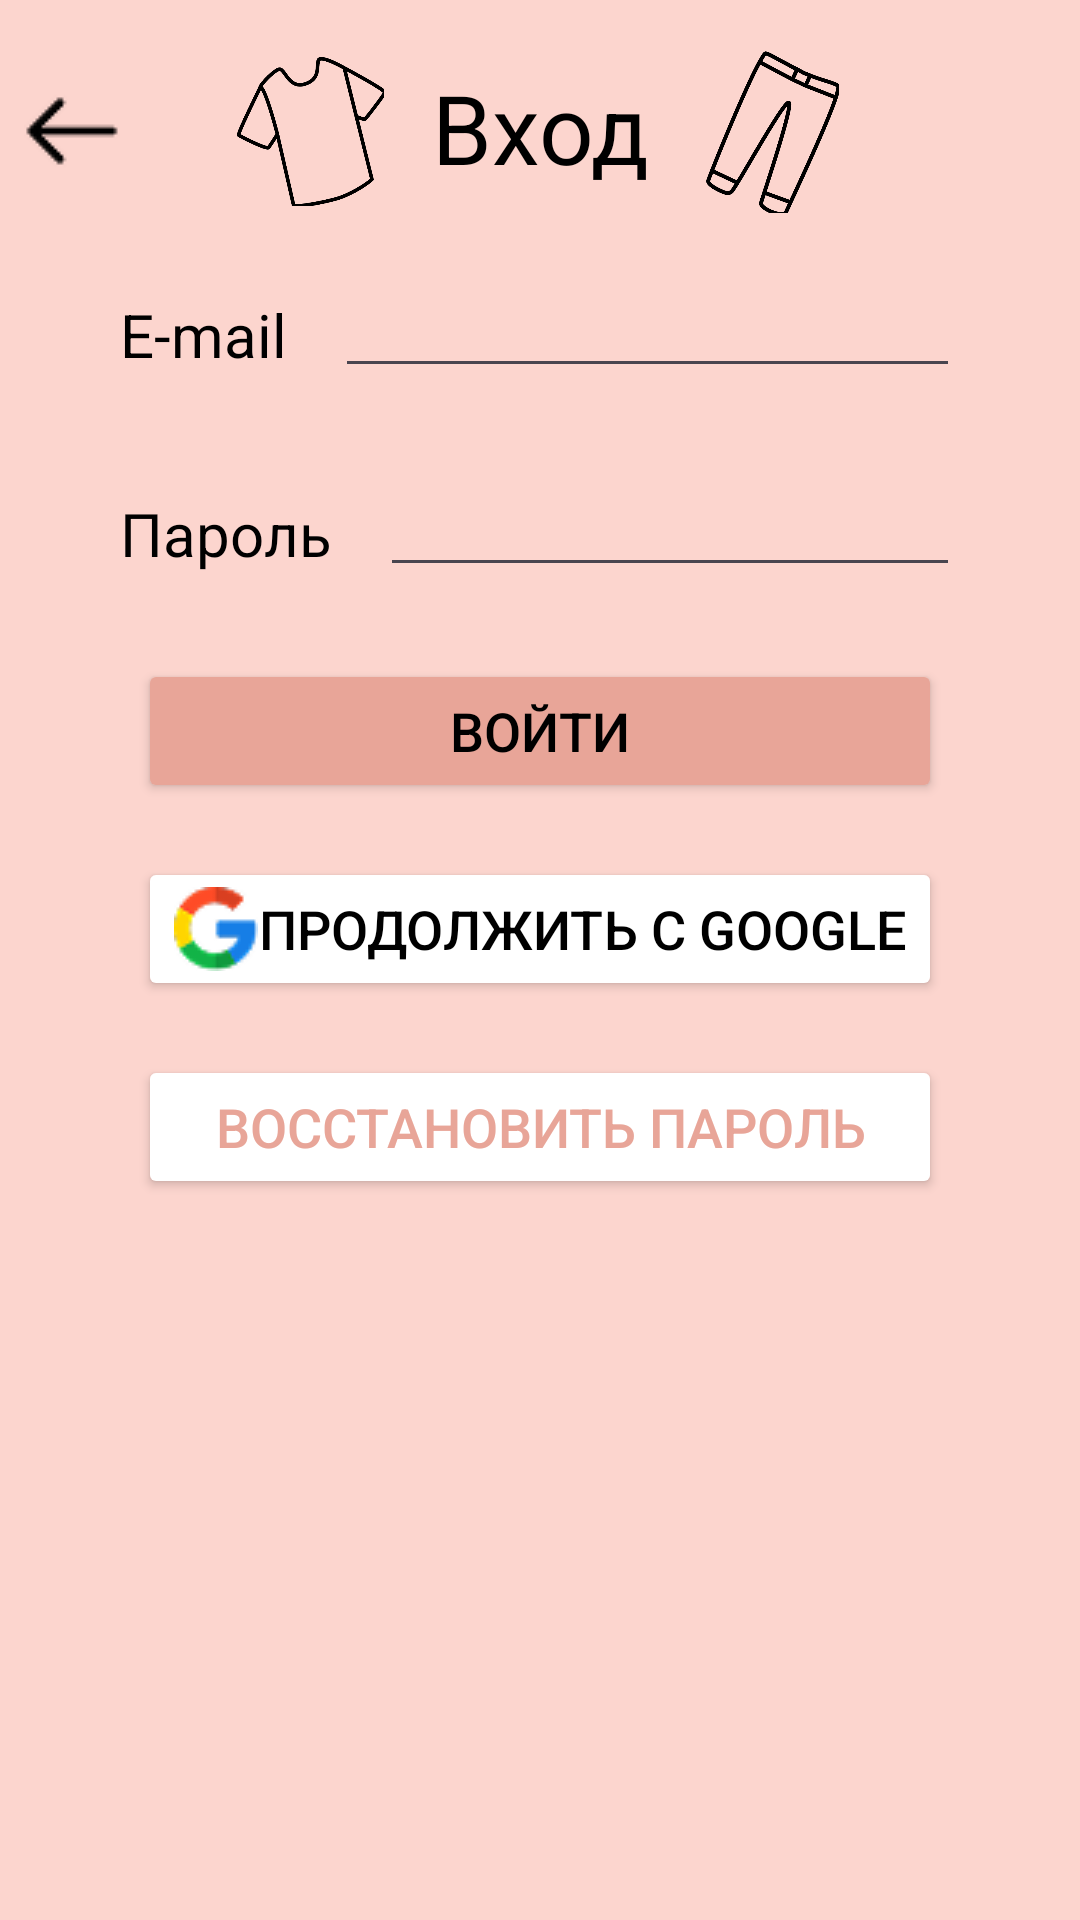

This screen was rendered from an Android layout file. Write that file and the resources it references.
<!-- AndroidManifest.xml: application theme Theme.MyStyleBox -->
<!-- res/layout/activity_login.xml -->
<?xml version="1.0" encoding="utf-8"?>
<androidx.constraintlayout.widget.ConstraintLayout xmlns:android="http://schemas.android.com/apk/res/android"
    android:layout_width="match_parent"
    xmlns:app="http://schemas.android.com/apk/res-auto"
    android:background="@color/backgroundpink"
    android:layout_height="match_parent">

    <androidx.constraintlayout.widget.ConstraintLayout
        android:id="@+id/cl"
        android:layout_width="match_parent"
        android:layout_height="wrap_content"
        android:gravity="center"
        android:layout_marginTop="16dp"
        android:orientation="horizontal"
        app:layout_constraintEnd_toEndOf="parent"
        app:layout_constraintHorizontal_bias="0.0"
        app:layout_constraintStart_toStartOf="parent"
        app:layout_constraintTop_toTopOf="parent">

        <ImageButton
            android:id="@+id/imageButton2"
            android:layout_width="wrap_content"
            android:layout_height="wrap_content"
            android:layout_marginStart="8dp"
            android:background="@android:color/transparent"
            app:layout_constraintBottom_toBottomOf="parent"
            app:layout_constraintStart_toStartOf="parent"
            app:layout_constraintTop_toTopOf="parent"
            app:srcCompat="@drawable/ic_back" />

        <ImageView
            android:id="@+id/imageView"
            android:layout_width="50dp"
            android:layout_height="55dp"
            android:layout_marginEnd="16dp"
            android:layout_gravity="start"
            android:layout_weight="1"
            app:layout_constraintEnd_toStartOf="@+id/textView12"
            app:srcCompat="@drawable/ic_tshirt" />

        <TextView
            android:id="@+id/textView12"
            android:layout_width="wrap_content"
            android:layout_height="wrap_content"
            android:layout_gravity="center"
            android:layout_marginTop="5dp"
            android:textColor="@color/black"
            android:text="@string/login"
            android:textSize="32sp"
            app:layout_constraintEnd_toEndOf="parent"
            app:layout_constraintStart_toStartOf="parent"
            app:layout_constraintTop_toTopOf="parent" />

        <ImageView
            android:id="@+id/imageView2"
            android:layout_width="50dp"
            android:layout_height="55dp"
            android:layout_marginStart="16dp"
            android:layout_gravity="start"
            android:layout_weight="1"
            app:layout_constraintStart_toEndOf="@+id/textView12"
            app:layout_constraintTop_toTopOf="parent"
            app:srcCompat="@drawable/ic_pants" />

    </androidx.constraintlayout.widget.ConstraintLayout>

    <LinearLayout
        android:id="@+id/lledittext"
        android:layout_width="match_parent"
        android:layout_height="wrap_content"
        android:orientation="vertical"

        app:layout_constraintTop_toBottomOf="@+id/cl">

        <LinearLayout
            android:id="@+id/llemail"
            android:layout_width="match_parent"
            android:layout_height="wrap_content"
            android:layout_marginStart="32dp"
            android:layout_marginTop="16dp"
            android:layout_marginEnd="32dp"
            android:orientation="horizontal"
            android:padding="8dp">

            <TextView
                android:id="@+id/tvEmail"
                android:layout_width="wrap_content"
                android:layout_height="wrap_content"
                android:text="@string/email"
                android:textColor="#000000"
                android:textSize="20sp" />

            <EditText
                android:id="@+id/enteremail"
                android:layout_width="match_parent"
                android:layout_height="wrap_content"
                android:layout_marginStart="16dp"
                android:padding="5dp"
                android:paddingStart="10dp"
                android:textColor="#000000"
                android:textSize="18sp" />
        </LinearLayout>

        <LinearLayout
            android:id="@+id/linearLayout"
            android:layout_width="match_parent"
            android:layout_height="wrap_content"
            android:layout_marginStart="32dp"
            android:layout_marginTop="16dp"
            android:layout_marginEnd="32dp"
            android:orientation="horizontal"
            android:padding="8dp">

            <TextView
                android:id="@+id/tvpassword"
                android:layout_width="wrap_content"
                android:layout_height="wrap_content"
                android:text="@string/password"
                android:textColor="#000000"
                android:textSize="20sp" />

            <EditText
                android:id="@+id/enterpassword"
                android:layout_width="match_parent"
                android:layout_height="wrap_content"
                android:layout_marginStart="16dp"
                android:padding="5dp"
                android:paddingStart="10dp"
                android:textColor="#000000"
                android:textSize="18sp" />
        </LinearLayout>
    </LinearLayout>

    <LinearLayout
        android:id="@+id/ll2"
        android:layout_marginTop="16dp"
        android:layout_width="wrap_content"
        android:layout_height="wrap_content"
        android:orientation="vertical"
        app:layout_constraintEnd_toEndOf="parent"
        app:layout_constraintStart_toStartOf="parent"
        app:layout_constraintTop_toBottomOf="@+id/lledittext">

        <Button
            android:id="@+id/buttonLogin"
            android:layout_width="match_parent"
            android:layout_height="wrap_content"
            android:layout_marginBottom="2dp"
            android:backgroundTint="@color/darkpink"
            android:gravity="center"
            android:text="Войти"
            android:textColor="@color/black"
            android:textSize="18sp" />

        <Button
            android:id="@+id/buttonLoginwithgoogle"
            android:layout_width="wrap_content"
            android:layout_height="wrap_content"
            android:layout_marginTop="16dp"
            android:layout_marginBottom="2dp"
            android:backgroundTint="@color/white"
            android:drawableLeft="@drawable/google"
            android:gravity="center"
            android:text="@string/withgoogle"
            android:textColor="@color/black"
            android:textSize="18sp" />

        <Button
            android:id="@+id/buttonRecoverpassword"
            android:layout_width="match_parent"
            android:layout_height="wrap_content"
            android:layout_marginTop="16dp"
            android:layout_marginBottom="2dp"
            android:backgroundTint="@color/white"
            android:gravity="center"
            android:text="@string/recoverpassword"
            android:textColor="@color/darkpink"
            android:textSize="18sp" />
    </LinearLayout>
</androidx.constraintlayout.widget.ConstraintLayout>
<!-- resources referenced by this layout -->
<resources>
  <color name="backgroundpink">#FCD5CE</color>
  <color name="black">#FF000000</color>
  <color name="darkpink">#E8A598</color>
  <color name="white">#FFFFFFFF</color>
  <!-- drawable google: png bitmap (drawable, 1503 bytes) -->
  <!-- drawable ic_back: png bitmap (drawable, 300 bytes) -->
  <!-- drawable ic_pants: png bitmap (drawable, 15079 bytes) -->
  <!-- drawable ic_tshirt: png bitmap (drawable, 11802 bytes) -->
  <string name="email">E-mail</string>
  <string name="login">Вход</string>
  <string name="password">Пароль</string>
  <string name="recoverpassword">Восстановить пароль</string>
  <string name="withgoogle"> Продолжить с Google</string>
  <style name="Theme.MyStyleBox" parent="Base.Theme.MyStyleBox">
  
      </style>
  <style name="Base.Theme.MyStyleBox" parent="Theme.Material3.DayNight.NoActionBar">
  
      </style>
</resources>
